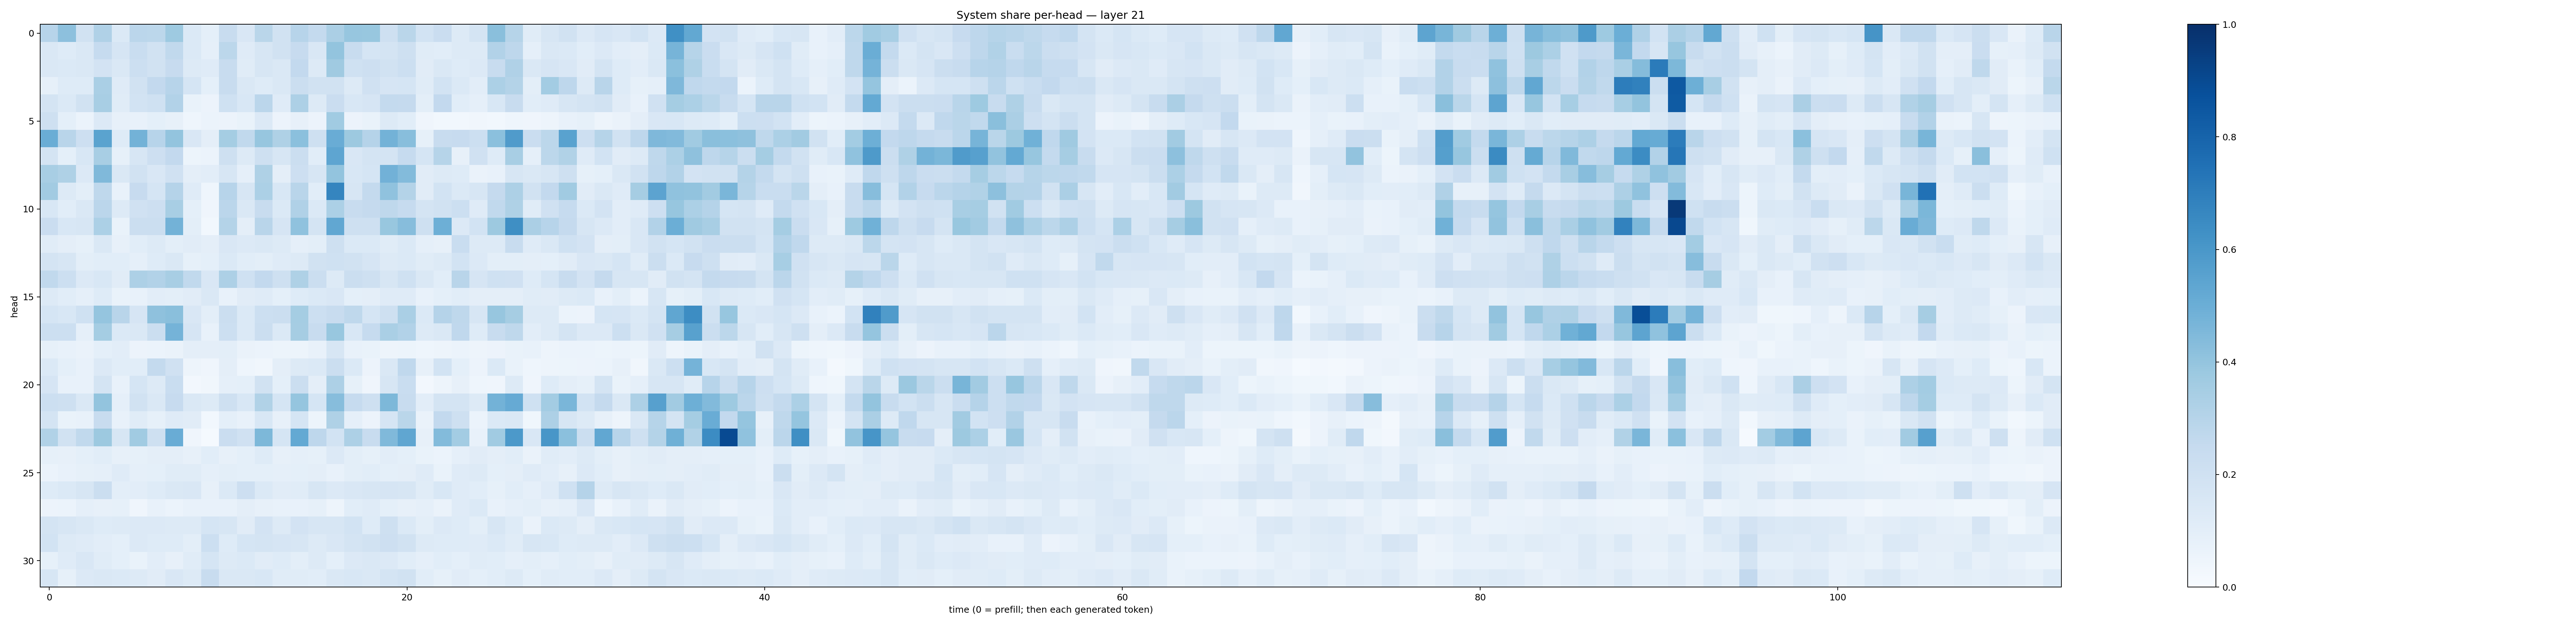

The data file committed next to this chart (first rows):
0.2960888, 0.41690338, 0.19168693, 0.32008827, 0.1369645, 0.28175947, 0.27768478, 0.3737751, 0.13717066, 0.09261469, 0.23513736, 0.15150128, 0.28742442, 0.19030966, 0.29315615, 0.25680286, 0.33245513, 0.39312777, 0.38842687, 0.20748688, 0.2887657, 0.18368426, 0.22700022, 0.132045
0.1466, 0.1223, 0.1462, 0.2464, 0.1665, 0.233, 0.1925, 0.265, 0.1391, 0.08777, 0.2785, 0.1203, 0.1588, 0.1897, 0.2427, 0.1519, 0.3989, 0.238, 0.17, 0.1762, 0.2086, 0.1149, 0.1074, 0.1283
0.148, 0.1378, 0.1474, 0.1813, 0.1406, 0.2182, 0.1889, 0.2427, 0.1281, 0.1175, 0.236, 0.1166, 0.1611, 0.1456, 0.2588, 0.13, 0.3703, 0.201, 0.2144, 0.1925, 0.215, 0.1112, 0.145, 0.123
0.08248, 0.1227, 0.1212, 0.3379, 0.118, 0.1952, 0.2616, 0.2957, 0.1695, 0.09366, 0.2347, 0.1456, 0.123, 0.1449, 0.2229, 0.189, 0.1895, 0.1321, 0.1979, 0.1665, 0.1695, 0.1143, 0.1838, 0.1384
0.1773, 0.1369, 0.1894, 0.3433, 0.1159, 0.1855, 0.2013, 0.3109, 0.06664, 0.05827, 0.2008, 0.1538, 0.2831, 0.1173, 0.3277, 0.1255, 0.2283, 0.1549, 0.1658, 0.2567, 0.2505, 0.09894, 0.2592, 0.1067
0.204, 0.0934, 0.06176, 0.1365, 0.08123, 0.07635, 0.09062, 0.08091, 0.04437, 0.06184, 0.05851, 0.06749, 0.1346, 0.05612, 0.07907, 0.05601, 0.3635, 0.05745, 0.06902, 0.1305, 0.1093, 0.0418, 0.03039, 0.03012
0.5021, 0.2921, 0.2117, 0.5488, 0.1222, 0.4792, 0.2949, 0.4003, 0.1502, 0.09438, 0.3527, 0.2649, 0.3934, 0.3226, 0.4189, 0.2035, 0.5052, 0.3758, 0.3039, 0.4802, 0.4291, 0.0853, 0.239, 0.2432
0.1744, 0.09069, 0.1525, 0.3403, 0.083, 0.1578, 0.2129, 0.2584, 0.05464, 0.06117, 0.2049, 0.1288, 0.2079, 0.1631, 0.2229, 0.1088, 0.5352, 0.1486, 0.1763, 0.1719, 0.2496, 0.1692, 0.2977, 0.07946
0.3413, 0.3224, 0.1346, 0.4488, 0.1433, 0.1914, 0.1495, 0.1964, 0.09489, 0.1053, 0.1638, 0.08898, 0.324, 0.09525, 0.2147, 0.1613, 0.4013, 0.1527, 0.1714, 0.4809, 0.4396, 0.113, 0.1303, 0.1222
0.3599, 0.127, 0.09927, 0.2697, 0.07742, 0.2448, 0.1703, 0.3017, 0.1194, 0.04667, 0.2957, 0.1577, 0.3303, 0.1544, 0.2893, 0.1092, 0.6708, 0.1628, 0.2566, 0.4093, 0.3077, 0.1129, 0.1839, 0.1385
0.1559, 0.1057, 0.1444, 0.2847, 0.1282, 0.198, 0.2131, 0.3427, 0.09097, 0.04218, 0.2848, 0.142, 0.2383, 0.1375, 0.3182, 0.1396, 0.3318, 0.2344, 0.2506, 0.2707, 0.2492, 0.1778, 0.1878, 0.2153
0.2292, 0.1533, 0.1582, 0.3287, 0.07025, 0.221, 0.2248, 0.4779, 0.09901, 0.02961, 0.3071, 0.09471, 0.2915, 0.165, 0.4096, 0.179, 0.5275, 0.2089, 0.21, 0.3877, 0.4331, 0.2055, 0.4954, 0.1347
0.1156, 0.09691, 0.08316, 0.1447, 0.07911, 0.1065, 0.1279, 0.1001, 0.1099, 0.09664, 0.1514, 0.1347, 0.141, 0.1254, 0.08953, 0.09914, 0.2033, 0.1369, 0.14, 0.1134, 0.14, 0.08887, 0.08141, 0.2308
0.1734, 0.1594, 0.1004, 0.1074, 0.1077, 0.08974, 0.1232, 0.1465, 0.08384, 0.09099, 0.1403, 0.1068, 0.09969, 0.1188, 0.1274, 0.1921, 0.2028, 0.1942, 0.1664, 0.1264, 0.1399, 0.1151, 0.1252, 0.1847
0.2633, 0.2175, 0.1331, 0.1539, 0.1119, 0.3281, 0.3118, 0.3403, 0.2629, 0.1521, 0.3256, 0.2007, 0.2598, 0.2048, 0.3209, 0.2243, 0.1325, 0.2212, 0.2104, 0.1588, 0.2016, 0.1411, 0.1068, 0.2902
0.1309, 0.1073, 0.08938, 0.1231, 0.06987, 0.07072, 0.1016, 0.1003, 0.1123, 0.1414, 0.07384, 0.1097, 0.1199, 0.09193, 0.122, 0.1384, 0.1521, 0.09151, 0.09428, 0.1201, 0.1201, 0.07645, 0.09202, 0.1062
0.1698, 0.1539, 0.1993, 0.3952, 0.2897, 0.1656, 0.4139, 0.4232, 0.1498, 0.1, 0.2224, 0.1396, 0.217, 0.2196, 0.3535, 0.2168, 0.2402, 0.2696, 0.1703, 0.2081, 0.3372, 0.1374, 0.3026, 0.273
0.2185, 0.215, 0.08906, 0.3519, 0.138, 0.1441, 0.2227, 0.4759, 0.1675, 0.07771, 0.215, 0.1379, 0.2195, 0.1402, 0.3504, 0.2377, 0.3873, 0.1537, 0.2478, 0.339, 0.3119, 0.127, 0.1473, 0.2683
0.08421, 0.0742, 0.06396, 0.09047, 0.1027, 0.05791, 0.06119, 0.06457, 0.09414, 0.09757, 0.09793, 0.0647, 0.06209, 0.0523, 0.05182, 0.07311, 0.161, 0.07147, 0.06846, 0.0493, 0.05105, 0.0461, 0.04784, 0.06032
0.1396, 0.09229, 0.07187, 0.1362, 0.107, 0.107, 0.2567, 0.196, 0.05074, 0.04239, 0.09598, 0.04586, 0.03155, 0.09522, 0.1314, 0.1389, 0.2235, 0.139, 0.0547, 0.1481, 0.268, 0.07923, 0.1875, 0.09095
0.1645, 0.07585, 0.07228, 0.1719, 0.07557, 0.17, 0.1255, 0.232, 0.02526, 0.03182, 0.08926, 0.09198, 0.1925, 0.09154, 0.2236, 0.09446, 0.3257, 0.08553, 0.04059, 0.1584, 0.2335, 0.02353, 0.04837, 0.07915
0.2167, 0.2099, 0.1471, 0.4009, 0.0881, 0.1882, 0.1453, 0.2429, 0.1432, 0.1252, 0.2042, 0.1536, 0.3161, 0.1699, 0.3955, 0.1688, 0.4329, 0.2485, 0.2074, 0.4543, 0.2356, 0.1022, 0.1749, 0.1775
0.1779, 0.06721, 0.07118, 0.2387, 0.07276, 0.1145, 0.08369, 0.1207, 0.1128, 0.03123, 0.09306, 0.07734, 0.1545, 0.08196, 0.1693, 0.0528, 0.3216, 0.08654, 0.05847, 0.1714, 0.2883, 0.06578, 0.2585, 0.2092
0.3136, 0.1929, 0.2652, 0.3777, 0.1567, 0.3662, 0.2068, 0.5073, 0.03967, 0.01541, 0.2292, 0.1986, 0.4542, 0.1711, 0.5197, 0.2759, 0.1855, 0.3259, 0.2406, 0.4457, 0.5325, 0.08088, 0.44, 0.3592
0.08369, 0.0802, 0.09241, 0.1093, 0.08146, 0.0835, 0.09716, 0.09675, 0.07839, 0.1061, 0.08172, 0.09135, 0.124, 0.07951, 0.08754, 0.08239, 0.1335, 0.09894, 0.08568, 0.1048, 0.09164, 0.06842, 0.0617, 0.08727
0.06138, 0.07574, 0.08533, 0.08601, 0.1184, 0.08758, 0.08987, 0.1144, 0.1166, 0.08609, 0.09932, 0.0915, 0.09229, 0.08752, 0.092, 0.09383, 0.07627, 0.1001, 0.1084, 0.09165, 0.09667, 0.1174, 0.07027, 0.1174
0.123, 0.139, 0.1586, 0.2242, 0.09984, 0.1054, 0.1217, 0.1434, 0.1493, 0.08175, 0.1394, 0.2142, 0.1404, 0.1108, 0.1164, 0.1601, 0.1351, 0.1488, 0.1563, 0.1649, 0.1615, 0.1149, 0.1537, 0.1201
0.05538, 0.06094, 0.08741, 0.07852, 0.08258, 0.0407, 0.07694, 0.06238, 0.07356, 0.07478, 0.071, 0.09381, 0.08192, 0.07646, 0.07451, 0.08264, 0.05049, 0.1061, 0.1199, 0.0935, 0.07853, 0.08727, 0.06574, 0.118
0.1786, 0.1566, 0.143, 0.1216, 0.1271, 0.1344, 0.1366, 0.1273, 0.1291, 0.1697, 0.1566, 0.1129, 0.1825, 0.127, 0.1836, 0.1575, 0.1587, 0.1874, 0.1238, 0.2043, 0.1386, 0.1014, 0.1356, 0.1216
0.1855, 0.1293, 0.1184, 0.1022, 0.09193, 0.1332, 0.1236, 0.1214, 0.09822, 0.215, 0.1232, 0.171, 0.1747, 0.1671, 0.1569, 0.1325, 0.1504, 0.1756, 0.1947, 0.2128, 0.1943, 0.1267, 0.1223, 0.1242
0.08309, 0.1187, 0.1503, 0.1139, 0.0922, 0.06752, 0.1042, 0.07821, 0.1167, 0.1693, 0.13, 0.1378, 0.1118, 0.1222, 0.09841, 0.1275, 0.09291, 0.1334, 0.142, 0.1333, 0.1086, 0.08926, 0.1079, 0.09342
0.1636, 0.08386, 0.136, 0.142, 0.1393, 0.1279, 0.111, 0.1487, 0.1279, 0.2387, 0.145, 0.1449, 0.1555, 0.1148, 0.1147, 0.1081, 0.1466, 0.156, 0.143, 0.1758, 0.1911, 0.1061, 0.08409, 0.1122
